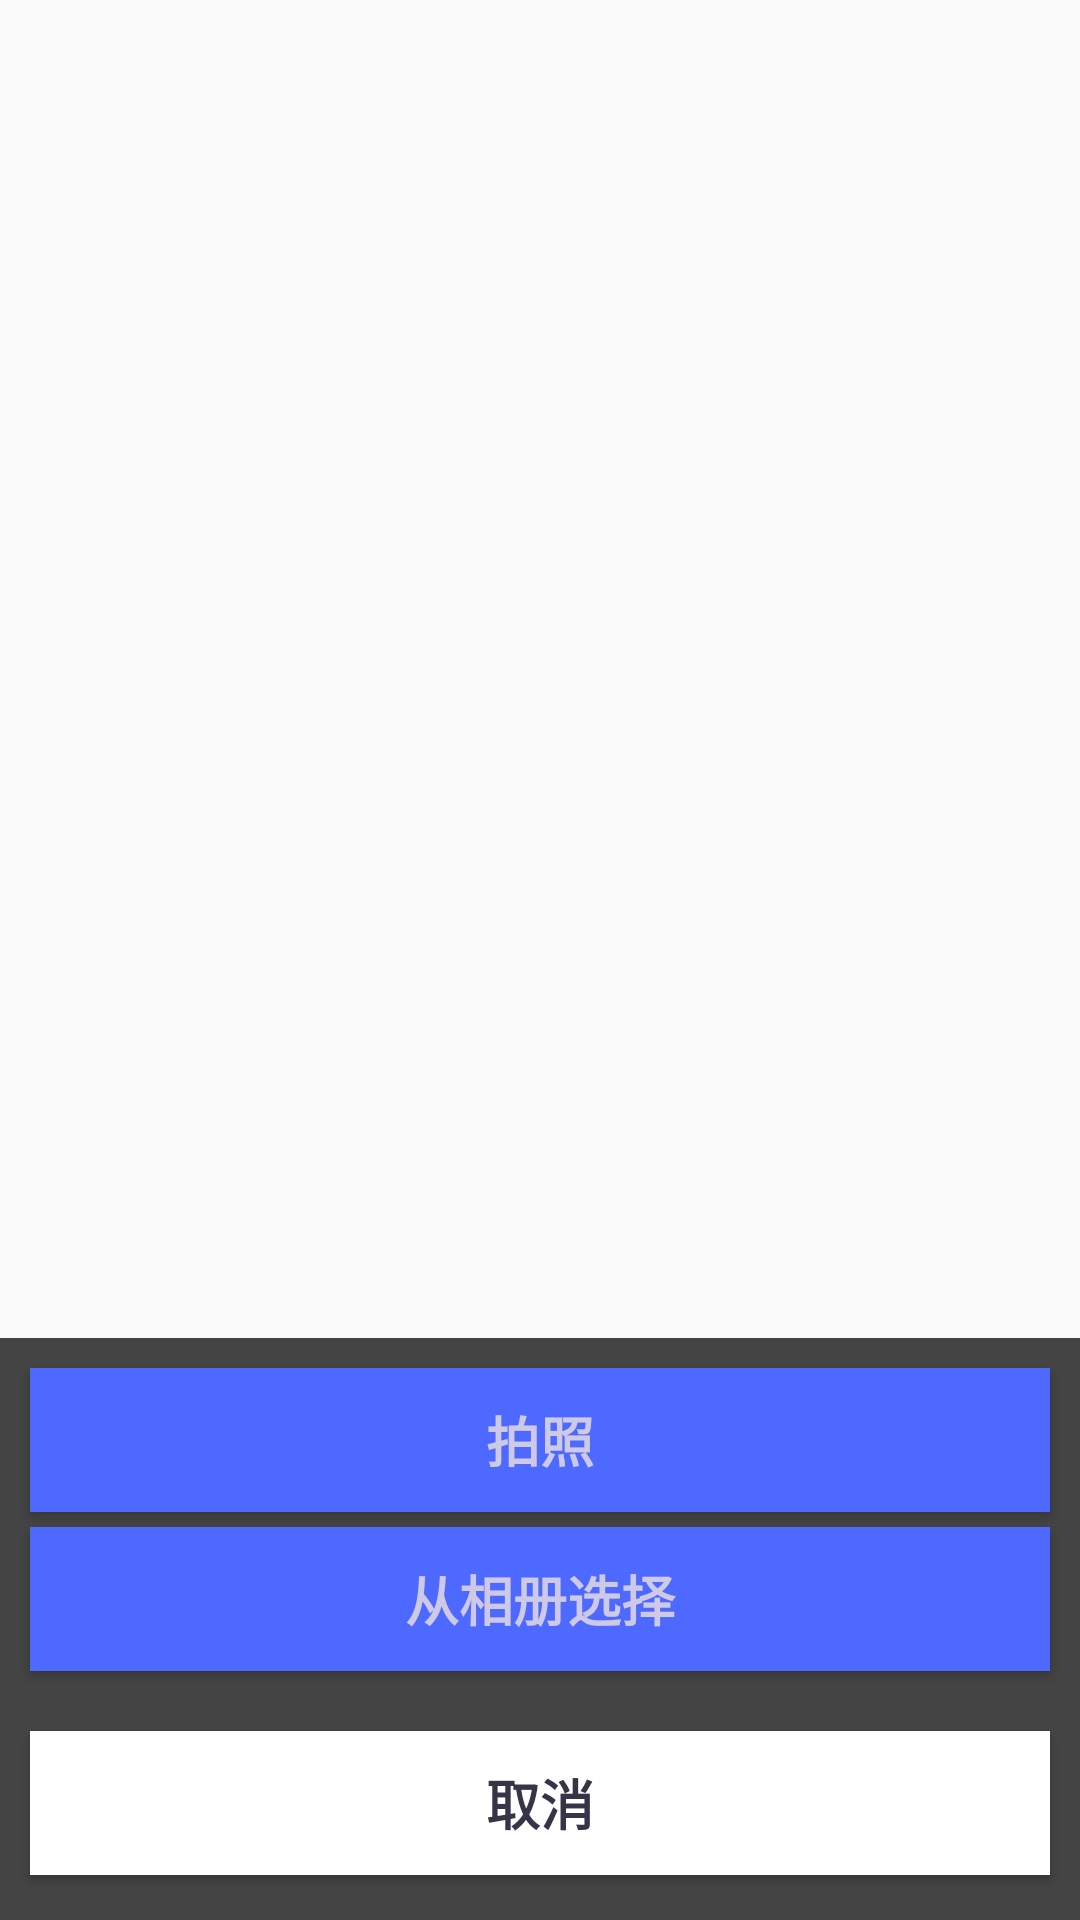

This screen was rendered from an Android layout file. Write that file and the resources it references.
<!-- AndroidManifest.xml: application theme Theme.Social_practice_activity -->
<!-- res/layout/layout_popupwindow.xml -->
<?xml version="1.0" encoding="utf-8"?>
<RelativeLayout xmlns:android="http://schemas.android.com/apk/res/android"
    android:layout_width="fill_parent"
    android:layout_height="wrap_content"
    android:gravity="center_horizontal"
    android:orientation="vertical">

    <LinearLayout
        android:id="@+id/pop_layout"
        android:layout_width="match_parent"
        android:layout_height="wrap_content"
        android:layout_alignParentBottom="true"
        android:background="#444"
        android:gravity="center_horizontal"
        android:orientation="vertical">

        <Button
            android:id="@+id/picture_selector_take_photo_btn"
            android:layout_width="match_parent"
            android:layout_height="wrap_content"
            android:layout_marginLeft="10dip"
            android:layout_marginRight="10dip"
            android:layout_marginTop="10dp"
            android:background="#4d69ff"
            android:padding="10dp"
            android:text="拍照"
            android:textColor="#CEC9E7"
            android:textSize="18sp"
            android:textStyle="bold" />

        <Button
            android:id="@+id/picture_selector_pick_picture_btn"
            android:layout_width="match_parent"
            android:layout_height="wrap_content"
            android:layout_marginLeft="10dip"
            android:layout_marginRight="10dip"
            android:layout_marginTop="5dp"
            android:background="#4d69ff"
            android:padding="10dp"
            android:text="从相册选择"
            android:textColor="#CEC9E7"
            android:textSize="18sp"
            android:textStyle="bold" />

        <Button
            android:id="@+id/picture_selector_delete_picture_btn"
            android:layout_width="match_parent"
            android:layout_height="wrap_content"
            android:layout_marginLeft="10dip"
            android:layout_marginRight="10dip"
            android:layout_marginTop="5dp"
            android:background="#4d69ff"
            android:padding="10dp"
            android:text="删除图片"
            android:textColor="#CEC9E7"
            android:textSize="18sp"
            android:textStyle="bold"
            android:visibility="gone"/>

        <Button
            android:id="@+id/picture_selector_cancel_btn"
            android:layout_width="match_parent"
            android:layout_height="wrap_content"
            android:layout_marginBottom="15dip"
            android:layout_marginLeft="10dip"
            android:layout_marginRight="10dip"
            android:layout_marginTop="20dp"
            android:background="@android:color/white"
            android:padding="10dp"
            android:text="取消"
            android:textColor="#373447"
            android:textSize="18sp"
            android:textStyle="bold" />
    </LinearLayout>

</RelativeLayout>
<!-- resources referenced by this layout -->
<resources>
  <style name="Theme.Social_practice_activity" parent="Theme.MaterialComponents.DayNight.NoActionBar.Bridge">
  
      
          <item name="colorPrimary">@color/purple_500</item>
          <item name="colorPrimaryVariant">@color/purple_700</item>
          <item name="colorOnPrimary">@color/white</item>
          
          <item name="colorSecondary">@color/teal_200</item>
          <item name="colorSecondaryVariant">@color/teal_700</item>
          <item name="colorOnSecondary">@color/black</item>
          
          <item name="android:statusBarColor" tools:targetApi="l">?attr/colorPrimaryVariant</item>
          
      </style>
  <color name="purple_500">#FF6200EE</color>
  <color name="purple_700">#FF3700B3</color>
  <color name="white">#FFFFFFFF</color>
  <color name="teal_200">#FF03DAC5</color>
  <color name="teal_700">#FF018786</color>
  <color name="black">#FF000000</color>
</resources>
